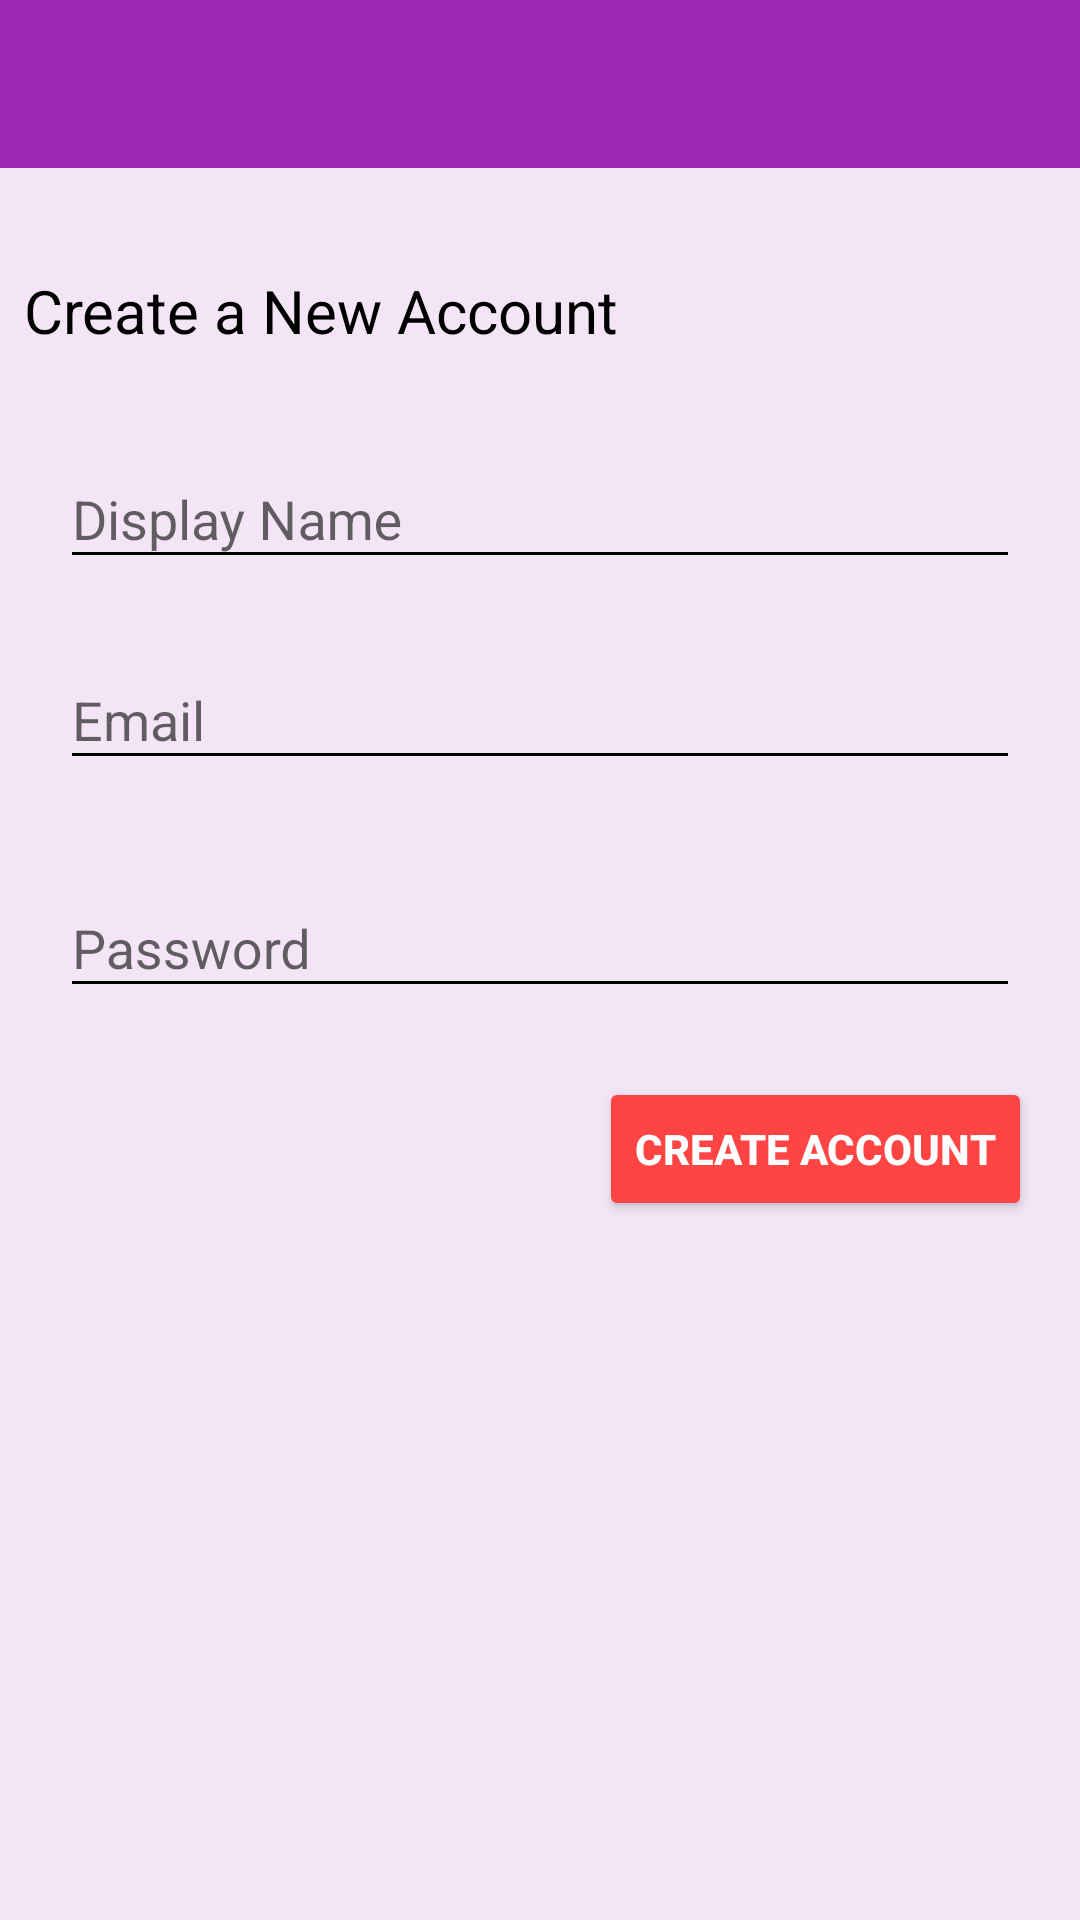

Here is an Android app screen rendered from its layout file. Give the layout XML and the strings, colors and styles it references.
<!-- AndroidManifest.xml: application theme AppTheme -->
<!-- res/layout/activity_register.xml -->
<?xml version="1.0" encoding="utf-8"?>
<android.support.constraint.ConstraintLayout xmlns:android="http://schemas.android.com/apk/res/android"
    xmlns:app="http://schemas.android.com/apk/res-auto"
    xmlns:tools="http://schemas.android.com/tools"
    android:layout_width="match_parent"
    android:layout_height="match_parent"
    tools:context="technologies.mango.com.chatapp.RegisterActivity"
    android:background="@color/colorAccent">

    <include layout="@layout/app_bar_layout"
                android:id="@+id/reg_toolbar"
     />

    <android.support.design.widget.TextInputLayout
        app:hintTextAppearance="@style/TextAppearence.App.TextInputLayout"
        android:id="@+id/reg_username"
        android:layout_width="0dp"
        android:layout_height="wrap_content"
        android:layout_marginEnd="20dp"
        android:layout_marginStart="20dp"
        android:layout_marginTop="137dp"
        app:layout_constraintLeft_toLeftOf="parent"
        app:layout_constraintRight_toRightOf="parent"
        app:layout_constraintTop_toTopOf="parent"
        tools:layout_constraintLeft_creator="1"
        tools:layout_constraintRight_creator="1"
        tools:layout_constraintTop_creator="1">

        <EditText
            android:layout_width="match_parent"
            android:layout_height="wrap_content"
            android:hint="Display Name"
            />
    </android.support.design.widget.TextInputLayout>

    <android.support.design.widget.TextInputLayout
        app:hintTextAppearance="@style/TextAppearence.App.TextInputLayout"
        android:id="@+id/reg_password"
        android:layout_width="0dp"
        android:layout_height="wrap_content"
        android:layout_marginRight="0dp"
        android:layout_marginTop="20dp"
        app:layout_constraintLeft_toLeftOf="@+id/reg_email"
        app:layout_constraintRight_toRightOf="@+id/reg_email"
        app:layout_constraintTop_toBottomOf="@+id/reg_email"
        tools:layout_constraintLeft_creator="1"
        tools:layout_constraintRight_creator="1"
        tools:layout_constraintTop_creator="1">

        <EditText
            android:layout_width="match_parent"
            android:layout_height="wrap_content"
            android:hint="Password"
            android:inputType="textPassword"/>
    </android.support.design.widget.TextInputLayout>

    <android.support.design.widget.TextInputLayout
        app:hintTextAppearance="@style/TextAppearence.App.TextInputLayout"
        android:id="@+id/reg_email"
        android:layout_width="0dp"
        android:layout_height="wrap_content"
        android:layout_marginEnd="20dp"
        android:layout_marginLeft="20dp"
        android:layout_marginRight="20dp"
        android:layout_marginStart="20dp"
        android:layout_marginTop="11dp"
        app:layout_constraintLeft_toLeftOf="parent"
        app:layout_constraintRight_toRightOf="parent"
        app:layout_constraintTop_toBottomOf="@+id/reg_username"
        tools:layout_constraintLeft_creator="1"
        tools:layout_constraintRight_creator="1"
        tools:layout_constraintTop_creator="1"
         >

        <EditText
            android:layout_width="match_parent"
            android:layout_height="wrap_content"
            android:hint="Email"
            android:inputType="textEmailAddress"/>
    </android.support.design.widget.TextInputLayout>

    <Button
        android:id="@+id/create"
        android:layout_width="wrap_content"
        android:layout_height="wrap_content"
        android:layout_marginEnd="16dp"
        android:layout_marginRight="16dp"
        android:layout_marginTop="23dp"
        android:text="Create Account"
        app:layout_constraintRight_toRightOf="parent"
        app:layout_constraintTop_toBottomOf="@+id/reg_password"
        tools:layout_constraintRight_creator="1"
        android:backgroundTint="@android:color/holo_red_light"
        android:textColor="#ffffff"
        android:textStyle="bold"/>

    <TextView
        android:layout_width="wrap_content"
        android:layout_height="wrap_content"
        android:text="Create a New Account"
        tools:layout_constraintBottom_creator="1"
        app:layout_constraintBottom_toTopOf="@+id/reg_username"
        android:layout_marginStart="8dp"
        android:id="@+id/textView3"
        tools:layout_constraintLeft_creator="1"
        android:layout_marginBottom="20dp"
        app:layout_constraintLeft_toLeftOf="parent"
        android:textColor="#000000"
        android:textSize="20sp"
        android:layout_marginLeft="23dp"
        android:textStyle="normal"/>
</android.support.constraint.ConstraintLayout>
<!-- res/layout/app_bar_layout.xml (included above) -->
<?xml version="1.0" encoding="utf-8"?>
<android.support.v7.widget.Toolbar xmlns:android="http://schemas.android.com/apk/res/android"
    android:id="@+id/main_appbar"
    android:layout_width="match_parent"
    android:layout_height="wrap_content"
    android:background="@color/colorPrimary"
    android:theme="@style/Base.ThemeOverlay.AppCompat.Dark.ActionBar">
 </android.support.v7.widget.Toolbar>
<!-- resources referenced by this layout -->
<resources>
  <color name="colorAccent">#F3E5F5</color>
  <color name="colorPrimary">#9C27B0</color>
  <style name="TextAppearence.App.TextInputLayout" parent="@android:style/TextAppearance">
          <item name="android:textColor">#f44336</item>
      </style>
  <style name="AppTheme" parent="Theme.AppCompat.Light.NoActionBar">
          
          <item name="colorPrimary">@color/colorPrimary</item>
          <item name="colorPrimaryDark">@color/colorPrimaryDark</item>
          <item name="colorAccent">@color/colorAccent</item>
  
          <item name="colorControlNormal">#000000</item>
          <item name="colorControlActivated">#f44336</item>
          <item name="colorControlHighlight">#f44336</item>
      </style>
  <color name="colorPrimaryDark">#7B1FA2 </color>
</resources>
